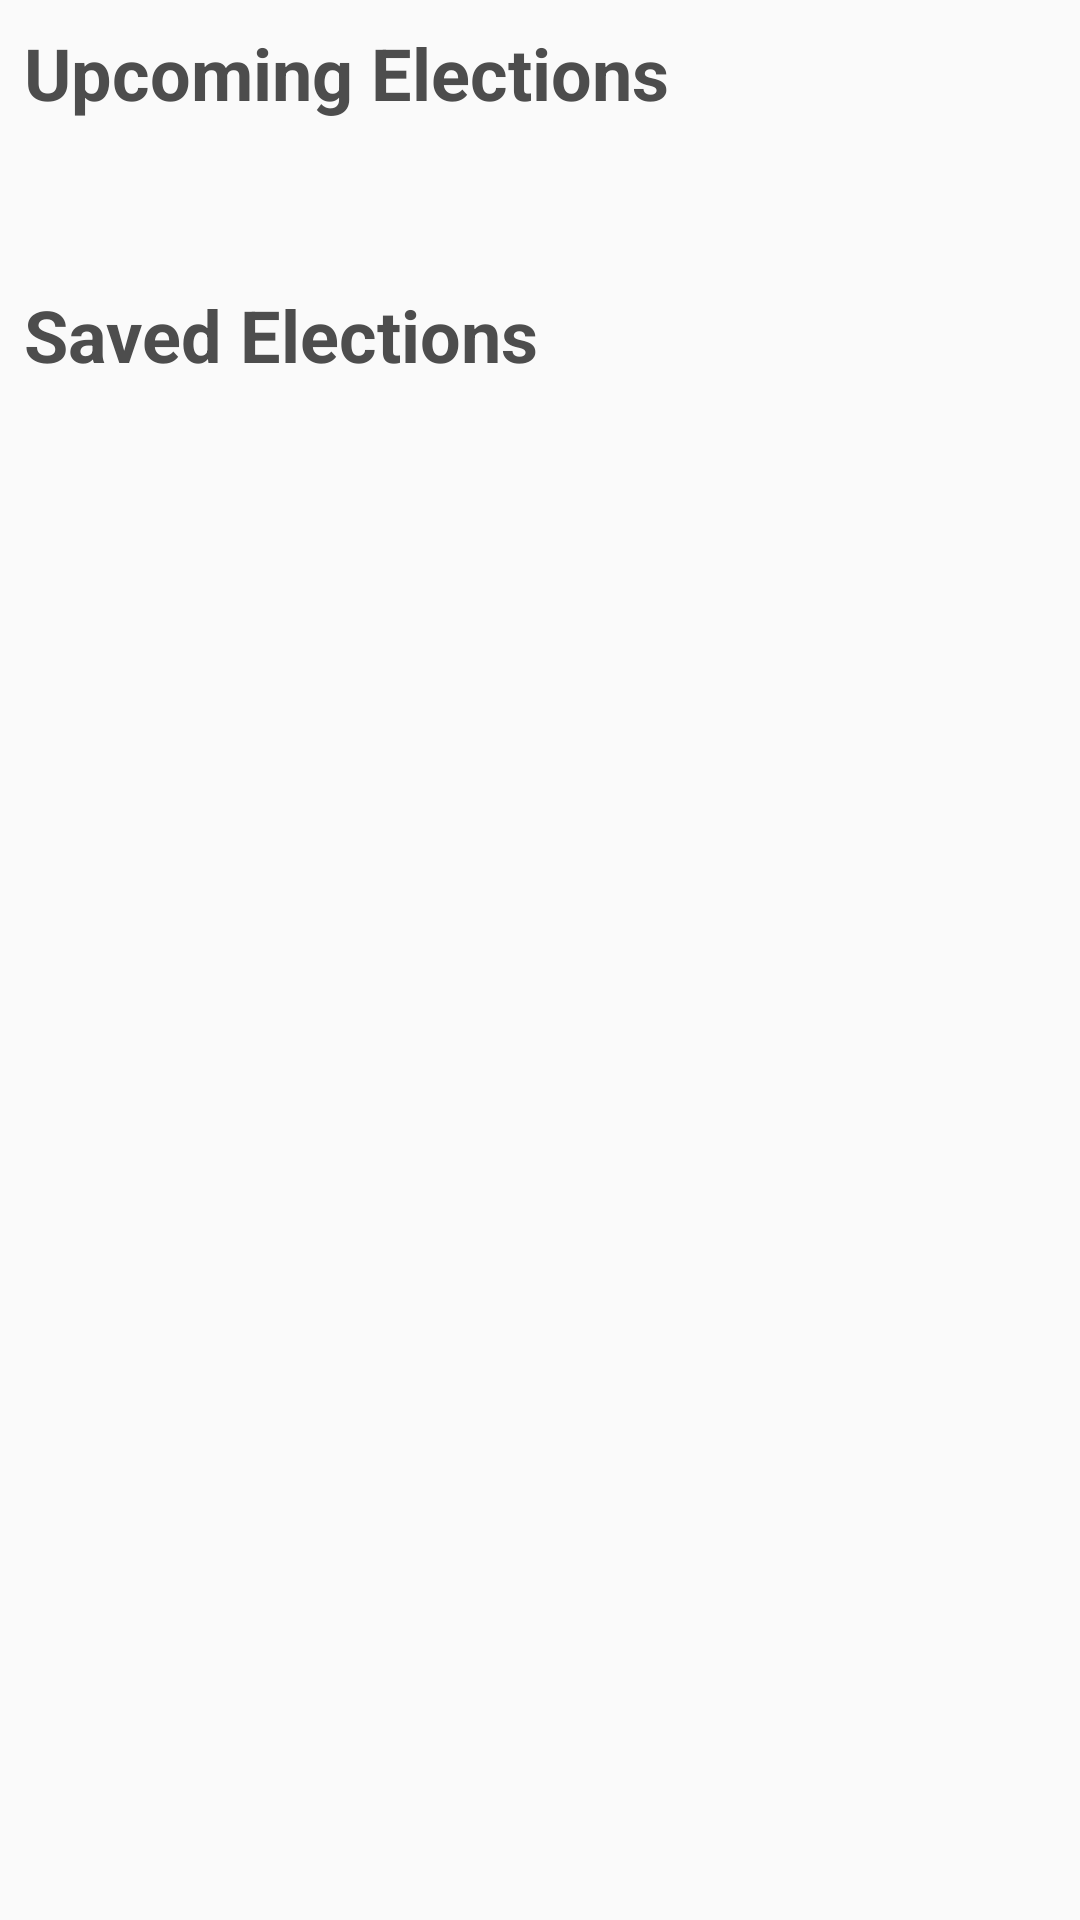

Write the Android layout XML for this screen, with the resource values it uses.
<!-- AndroidManifest.xml: application theme AppTheme -->
<!-- res/layout/fragment_election.xml -->
<?xml version="1.0" encoding="utf-8"?>
<layout xmlns:android="http://schemas.android.com/apk/res/android"
    xmlns:app="http://schemas.android.com/apk/res-auto"
    xmlns:tools="http://schemas.android.com/tools">

    <ScrollView
        android:layout_width="match_parent"
        android:layout_height="match_parent">

        <androidx.constraintlayout.widget.ConstraintLayout
            android:layout_width="match_parent"
            android:layout_height="wrap_content"
            tools:context="com.example.android.politicalpreparedness.MainActivity">

            <RelativeLayout
                android:id="@+id/progress_holder"
                android:layout_width="@dimen/match_parent"
                android:layout_height="wrap_content"
                app:layout_constraintEnd_toEndOf="parent"
                app:layout_constraintStart_toStartOf="parent"
                app:layout_constraintTop_toBottomOf="@id/upcomingElectionsTextView"
                app:layout_constraintVertical_bias="0.0">

                <ProgressBar
                    android:id="@+id/progress_bar"
                    android:layout_width="match_parent"
                    android:layout_height="@dimen/height_39"
                    android:layout_centerInParent="true"
                    android:layout_marginTop="@dimen/default_padding"
                    android:indeterminateTint="@color/colorPrimaryDark"
                    android:visibility="@{electionViewModel.shouldShownProgress ? View.VISIBLE : View.GONE}" />

                <androidx.recyclerview.widget.RecyclerView
                    android:id="@+id/upcomingElectionsRecyclerView"
                    android:layout_width="match_parent"
                    android:layout_height="wrap_content"
                    android:layout_marginStart="@dimen/default_padding"
                    android:layout_marginTop="@dimen/default_padding"
                    android:layout_marginEnd="@dimen/default_padding"
                    android:liveData="@{electionViewModel.elections}"
                    app:layoutManager="androidx.recyclerview.widget.LinearLayoutManager" />

            </RelativeLayout>

            <TextView
                android:id="@+id/upcomingElectionsTextView"
                android:layout_width="@dimen/match_parent"
                android:layout_height="wrap_content"
                android:layout_marginStart="@dimen/default_padding"
                android:layout_marginTop="@dimen/default_padding"
                android:layout_marginEnd="@dimen/default_padding"
                android:text="@string/text_TextBold24"
                android:textAppearance="@style/TextBold24"
                app:layout_constraintEnd_toEndOf="parent"
                app:layout_constraintStart_toStartOf="parent"
                app:layout_constraintTop_toTopOf="parent" />

            <TextView
                android:id="@+id/savedElectionsTextView"
                android:layout_width="@dimen/match_parent"
                android:layout_height="wrap_content"
                android:layout_marginStart="@dimen/default_padding"
                android:layout_marginTop="@dimen/default_padding"
                android:layout_marginEnd="@dimen/default_padding"
                android:text="@string/text_saved_elections"
                android:textAppearance="@style/TextBold24"
                app:layout_constraintEnd_toEndOf="parent"
                app:layout_constraintStart_toStartOf="parent"
                app:layout_constraintTop_toBottomOf="@id/progress_holder" />

            <androidx.recyclerview.widget.RecyclerView
                android:id="@+id/savedElectionsRecyclerView"
                android:layout_width="@dimen/match_parent"
                android:layout_height="wrap_content"
                android:layout_marginStart="@dimen/default_padding"
                android:layout_marginTop="@dimen/default_padding"
                android:layout_marginEnd="@dimen/default_padding"
                android:liveData="@{electionViewModel.savedElections}"
                app:layoutManager="androidx.recyclerview.widget.LinearLayoutManager"
                app:layout_constraintEnd_toEndOf="parent"
                app:layout_constraintStart_toStartOf="parent"
                app:layout_constraintTop_toBottomOf="@id/savedElectionsTextView" />

        </androidx.constraintlayout.widget.ConstraintLayout>
    </ScrollView>

    <data>

        <import type="android.view.View" />

        <variable
            name="electionViewModel"
            type="com.example.android.politicalpreparedness.election.ElectionsViewModel" />
    </data>
</layout>
<!-- resources referenced by this layout -->
<resources>
  <color name="colorPrimaryDark">#1d3747</color>
  <dimen name="default_padding">8dp</dimen>
  <dimen name="height_39">39dp</dimen>
  <dimen name="match_parent">0dp</dimen>
  <string name="text_TextBold24">Upcoming Elections</string>
  <string name="text_saved_elections">Saved Elections</string>
  <style name="TextBold24" parent="Widget.AppCompat.TextView">
          <item name="android:textColor">@color/gray30</item>
          <item name="android:textStyle">bold</item>
          <item name="android:textSize">@dimen/text_size_24sp</item>
      </style>
  <style name="AppTheme" parent="Theme.AppCompat.Light.DarkActionBar">
          
          <item name="colorPrimary">@color/colorPrimary</item>
          <item name="colorPrimaryDark">@color/colorPrimaryDark</item>
          <item name="colorAccent">@color/colorAccent</item>
      </style>
  <color name="gray30">#4d4d4d</color>
  <dimen name="text_size_24sp">24sp</dimen>
  <color name="colorPrimary">#34495e</color>
  <color name="colorAccent">#82d9c8</color>
</resources>
